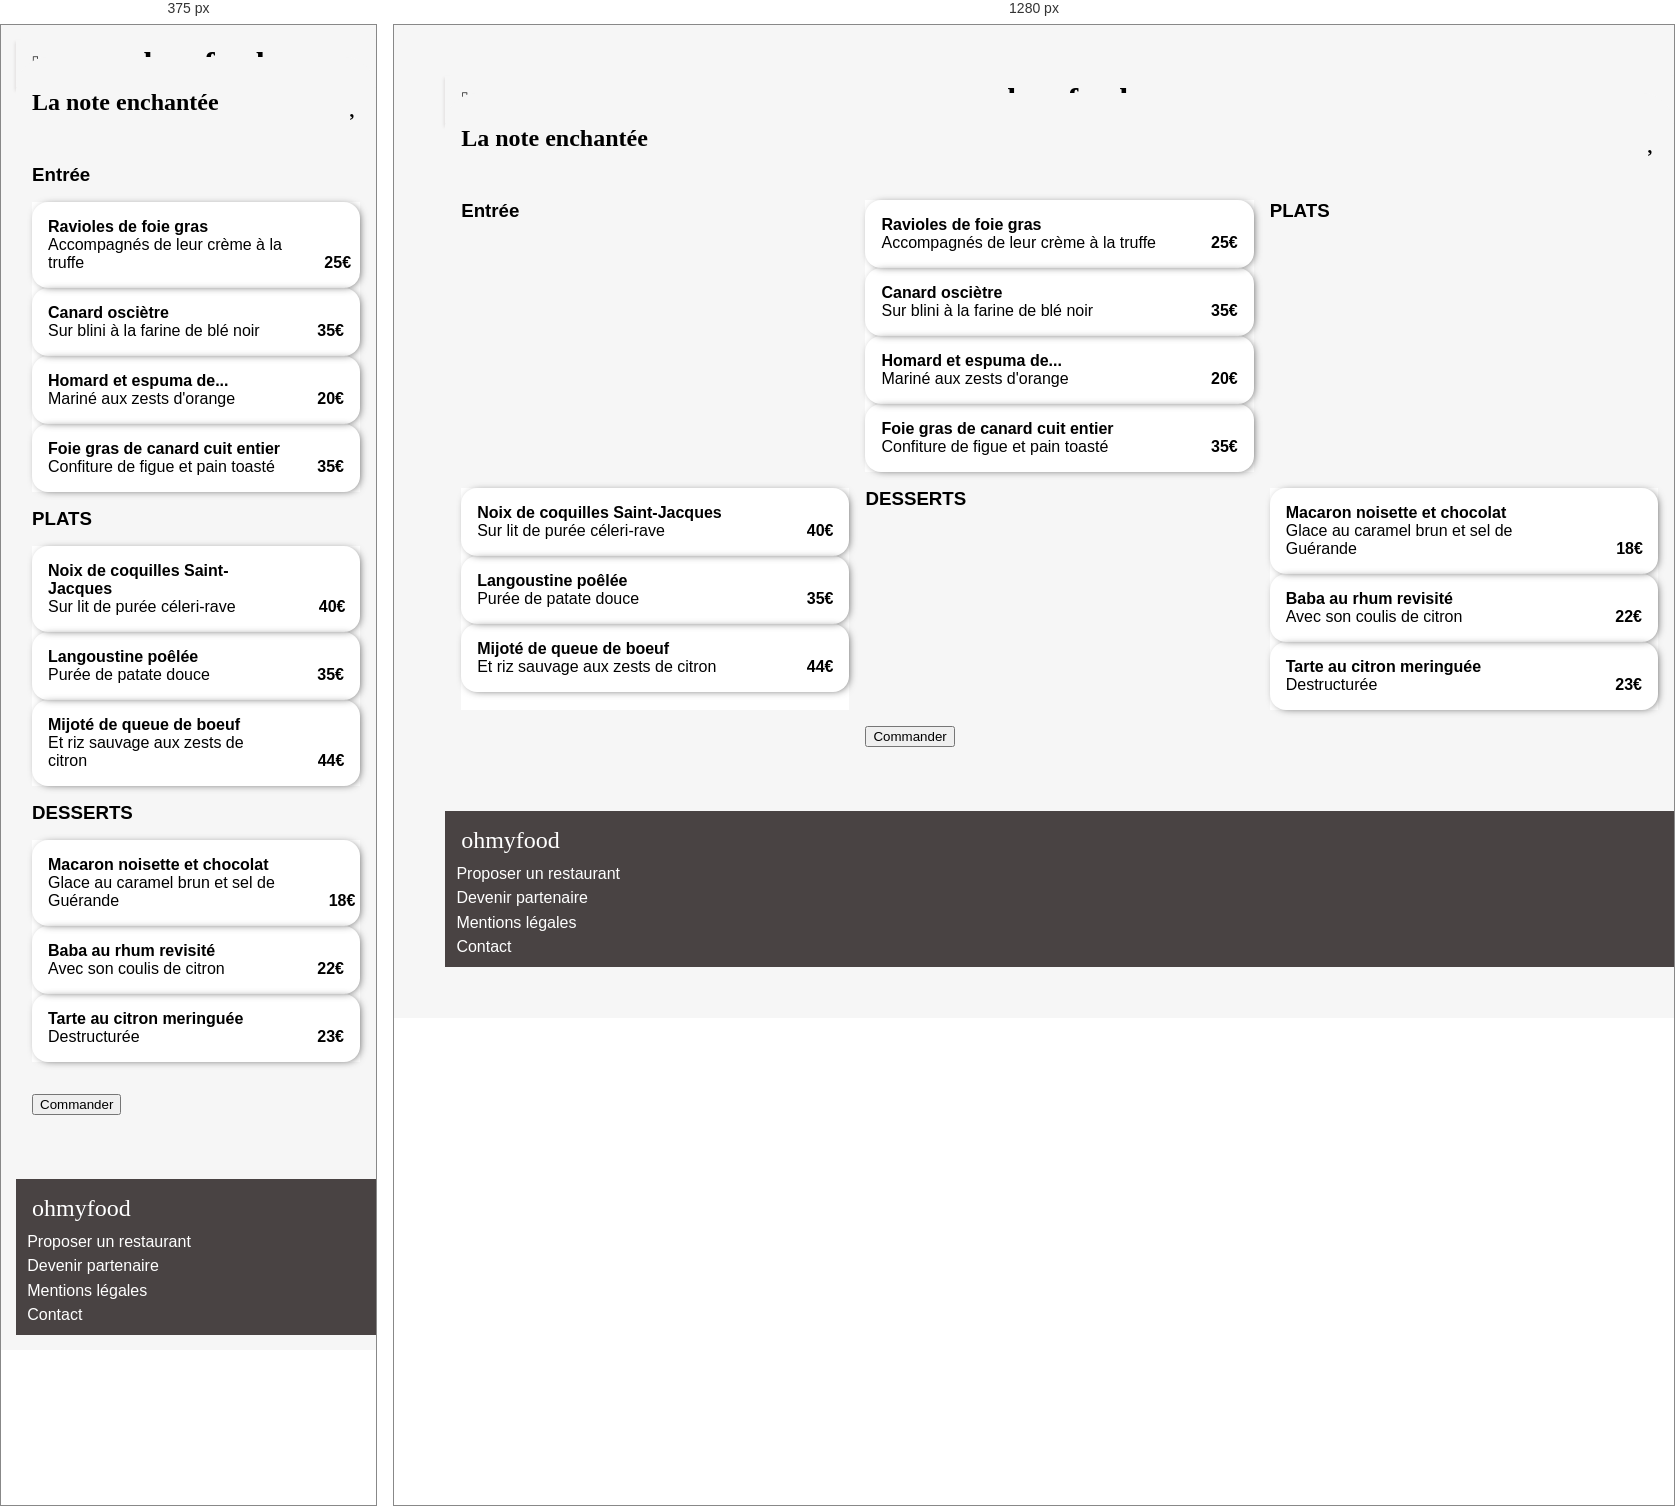
Rendered at 375 px and 1280 px, left to right.

<!-- file: resto2.html -->
<!DOCTYPE html>
<html lang="fr">
  <head>
    <meta charset="utf-8" />
    <script
      src="https://kit.fontawesome.com/aa13a87f7b.js"
      crossorigin="anonymous"
    ></script>
    <meta name="viewport" content="width=device-width, initial-scale=1.0" />
    <link rel="stylesheet" type="text/css" href="../public/css/style.css" />
    <title>La palette du goût</title>
  </head>
  <body id="page-resto">
    <a href="../index.html">
      <header>
        <h1>ohmyfood</h1>
      </header>
    </a>

    <div class="banner">
      <img
        src="../Maquettes Ohmyfood/images/restaurants/stil-u2Lp8tXIcjw-unsplash.jpg"
        alt="photo de la note enchantée"
      />
    </div>
    <div class="resto__title">
      <h2>La note enchantée</h2>
    </div>
    <main class="resto-main">
    <section class="menu-grid">
      <h3>Entrée</h3>
      <div class="menu-groupe">
        <div class="menu-items">
          <div class="description-items">
          <h4>Ravioles de foie gras</h4>
          <p>Accompagnés de leur crème à la truffe</p>
        </div>
          <span class="price">25€</span>
          <div class="items__check">
            <i class="fa-solid fa-check"></i>
          </div>
        </div>
        <div class="menu-items">
          <div class="description-items">
          <h4>Canard osciètre</h4>
          <p>Sur blini à la farine de blé noir</p>
        </div>
          <span class="price">35€</span>
          <div class="items__check">
            <i class="fa-solid fa-check"></i>
          </div>
        </div>
        <div class="menu-items">
          <div class="description-items">
          <h4>Homard et espuma de...</h4>
          <p>Mariné aux zests d'orange</p>
        </div>
          <span class="price">20€</span>
          <div class="items__check">
            <i class="fa-solid fa-check"></i>
          </div>
        </div>
        <div class="menu-items">
            <div class="description-items">
            <h4>Foie gras de canard cuit entier</h4>
            <p>Confiture de figue et pain toasté</p>
          </div>
            <span class="price">35€</span>
            <div class="items__check">
              <i class="fa-solid fa-check"></i>
            </div>
          </div>

      </div>
      <h3>PLATS</h3>
      <div class="menu-groupe">
        <div class="menu-items">
        <div class="description-items">
        <h4>Noix de coquilles Saint-Jacques</h4>
        <p>Sur lit de purée céleri-rave</p>
      </div>
        <span class="price">40€</span>
        <div class="items__check">
          <i class="fa-solid fa-check"></i>
        </div>
      </div>
      <div class="menu-items">
        <div class="description-items">
        <h4>Langoustine poêlée</h4>
        <p>Purée de patate douce</p>
      </div>
        <span class="price">35€</span>
        <div class="items__check">
          <i class="fa-solid fa-check"></i>
        </div>
      </div>
      <div class="menu-items">
        <div class="description-items">
        <h4>Mijoté de queue de boeuf</h4>
        <p>Et riz sauvage aux zests de citron</p>
      </div>
        <span class="price">44€</span>
        <div class="items__check">
          <i class="fa-solid fa-check"></i>
        </div>
      </div>

    </div>
    <h3>DESSERTS</h3>
      <div class="menu-groupe">
        <div class="menu-items">
        <div class="description-items">
        <h4>Macaron noisette et chocolat</h4>
        <p>Glace au caramel brun et sel de Guérande</p>
      </div>
        <span class="price">18€</span>
        <div class="items__check">
          <i class="fa-solid fa-check"></i>
        </div>
      </div>
      <div class="menu-items">
        <div class="description-items">
        <h4>Baba au rhum revisité</h4>
        <p>Avec son coulis de citron</p>
      </div>
        <span class="price">22€</span>
        <div class="items__check">
          <i class="fa-solid fa-check"></i>
        </div>
      </div>
      <div class="menu-items">
        <div class="description-items">
        <h4>Tarte au citron meringuée</h4>
        <p>Destructurée</p>
      </div>
        <span class="price">23€</span>
        <div class="items__check">
          <i class="fa-solid fa-check"></i>
        </div>
      </div>
    </div>
    <a href="#">
    <div class="command">
      <button>Commander</button>
    </a>
    </div>
  
    </section>
    
  </main>
    
    <footer>
      <h2>ohmyfood</h2>
      <p>
        <i class="fa-solid fa-utensils"></i>
        Proposer un restaurant
      </p>
      <p>
        <i class="fa-solid fa-handshake-angle"></i>
        Devenir partenaire
      </p>
      <p>Mentions légales</p>
      <p>Contact</p>
    </footer>
  </body>
</html>


/* @media block from style.css */
@media screen and (max-width: 1000px) {
  .tuto ol {
    flex-direction: column;
  }

  .tuto h2 {
    display: flex;
    justify-content: center;
    margin-top: 3rem;
  }
}

/* @media block from style.css */
@media (max-width: 1000px) {
  .menu-grid {
    grid-template-columns: 1fr;
  }
}